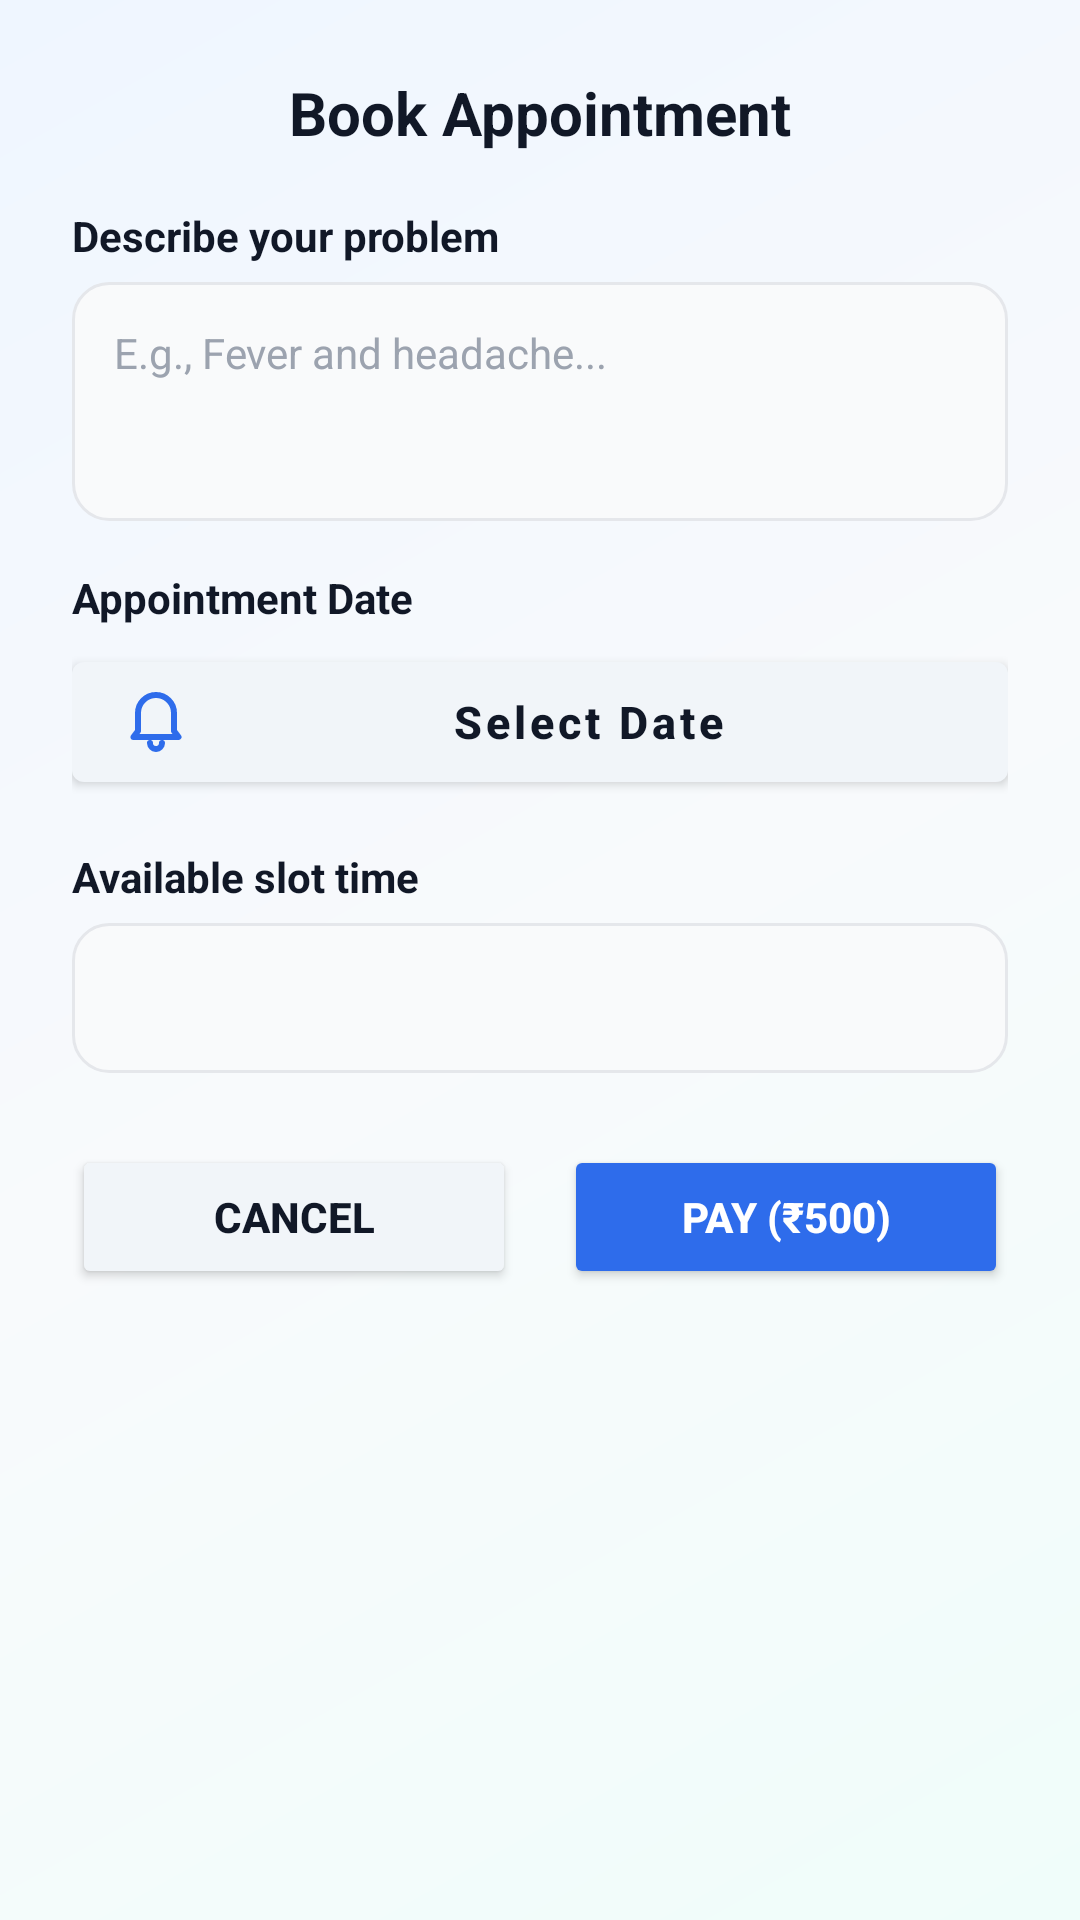

This screen was rendered from an Android layout file. Write that file and the resources it references.
<!-- AndroidManifest.xml: application theme Theme.SymptoTrack -->
<!-- res/layout/dialog_book_appointment.xml -->
<?xml version="1.0" encoding="utf-8"?>
<LinearLayout xmlns:android="http://schemas.android.com/apk/res/android"
    xmlns:app="http://schemas.android.com/apk/res-auto"
    android:layout_width="match_parent"
    android:layout_height="wrap_content"
    android:orientation="vertical"
    android:background="@drawable/bg_premium_gradient"
    android:padding="24dp">

    <TextView
        android:id="@+id/tv_dialog_hospital_name"
        android:layout_width="match_parent"
        android:layout_height="wrap_content"
        android:text="Book Appointment"
        android:textColor="@color/brand_dark"
        android:textSize="20sp"
        android:textStyle="bold"
        android:layout_marginBottom="18dp"
        android:gravity="center" />

    
    <TextView
        android:layout_width="match_parent"
        android:layout_height="wrap_content"
        android:text="Describe your problem"
        android:textColor="@color/brand_dark"
        android:textSize="14sp"
        android:textStyle="bold"
        android:layout_marginBottom="6dp" />

    <EditText
        android:id="@+id/et_problem_desc"
        android:layout_width="match_parent"
        android:layout_height="wrap_content"
        android:hint="E.g., Fever and headache..."
        android:textColor="@color/brand_dark"
        android:textColorHint="@color/text_hint"
        android:textSize="14sp"
        android:padding="14dp"
        android:background="@drawable/bg_input"
        android:lines="3"
        android:gravity="top|start"
        android:layout_marginBottom="16dp" />

    
    <TextView
        android:layout_width="match_parent"
        android:layout_height="wrap_content"
        android:text="Appointment Date"
        android:textColor="@color/brand_dark"
        android:textSize="14sp"
        android:textStyle="bold"
        android:layout_marginBottom="6dp" />

    <com.google.android.material.button.MaterialButton
        android:id="@+id/btn_pick_date"
        android:layout_width="match_parent"
        android:layout_height="52dp"
        android:text="Select Date"
        android:textAllCaps="false"
        app:backgroundTint="@color/slate_100"
        android:textColor="@color/brand_dark"
        android:textSize="15sp"
        android:textStyle="bold"
        android:layout_marginBottom="16dp"
        app:icon="@drawable/ic_bell"
        app:iconTint="@color/brand_blue" />

    
    <TextView
        android:layout_width="match_parent"
        android:layout_height="wrap_content"
        android:text="Available slot time"
        android:textColor="@color/brand_dark"
        android:textSize="14sp"
        android:textStyle="bold"
        android:layout_marginBottom="6dp" />

    <Spinner
        android:id="@+id/spinner_time_slot"
        android:layout_width="match_parent"
        android:layout_height="50dp"
        android:paddingHorizontal="14dp"
        android:background="@drawable/bg_input"
        android:layout_marginBottom="24dp" />

    
    <LinearLayout
        android:layout_width="match_parent"
        android:layout_height="wrap_content"
        android:orientation="horizontal"
        android:weightSum="2">

        <Button
            android:id="@+id/btn_cancel"
            android:layout_width="0dp"
            android:layout_height="48dp"
            android:layout_weight="1"
            android:text="CANCEL"
            android:backgroundTint="@color/slate_100"
            android:textColor="@color/brand_dark"
            android:textStyle="bold"
            android:layout_marginEnd="8dp" />

        <Button
            android:id="@+id/btn_proceed"
            android:layout_width="0dp"
            android:layout_height="48dp"
            android:layout_weight="1"
            android:text="PAY (₹500)"
            android:backgroundTint="@color/brand_blue"
            android:textColor="@color/white"
            android:textStyle="bold"
            android:layout_marginStart="8dp" />
    </LinearLayout>

</LinearLayout>
<!-- resources referenced by this layout -->
<resources>
  <color name="brand_blue">#2E6CEB</color>
  <color name="brand_dark">#111827</color>
  <color name="slate_100">#F1F5F9</color>
  <color name="text_hint">#9CA3AF</color>
  <color name="white">#FFFFFF</color>
  <!-- drawable bg_input (drawable) -->
  <?xml version="1.0" encoding="utf-8"?>
  <shape xmlns:android="http://schemas.android.com/apk/res/android" android:shape="rectangle">
      <solid android:color="#F9FAFB"/>
      <stroke android:width="1dp" android:color="#E5E7EB"/>
      <corners android:radius="12dp"/>
  </shape>
  <!-- drawable bg_premium_gradient (drawable) -->
  <?xml version="1.0" encoding="utf-8"?>
  <shape xmlns:android="http://schemas.android.com/apk/res/android"
      android:shape="rectangle">
      <gradient
          android:angle="135"
          android:startColor="#F0FDFA"
          android:centerColor="#F8FAFC"
          android:endColor="#EFF6FF"
          android:type="linear" />
  </shape>
  <!-- drawable ic_bell (drawable) -->
  <vector xmlns:android="http://schemas.android.com/apk/res/android"
      android:width="24dp"
      android:height="24dp"
      android:viewportWidth="24"
      android:viewportHeight="24">
      <path
          android:pathData="M18,15L19.5,17H4.5L6,15V9C6,5.6863 8.6863,3 12,3C15.3137,3 18,5.6863 18,9V15ZM10,19C10,20.1046 10.8954,21 12,21C13.1046,21 14,20.1046 14,19"
          android:strokeLineJoin="round"
          android:strokeWidth="2"
          android:fillColor="#00000000"
          android:strokeColor="#374151"
          android:strokeLineCap="round"/>
  </vector>
  <style name="Theme.SymptoTrack" parent="Theme.MaterialComponents.Light.NoActionBar">
          <item name="colorPrimary">@color/brand_blue</item>
          <item name="colorPrimaryDark">@color/brand_dark</item>
          <item name="colorAccent">@color/brand_blue</item>
      </style>
</resources>
